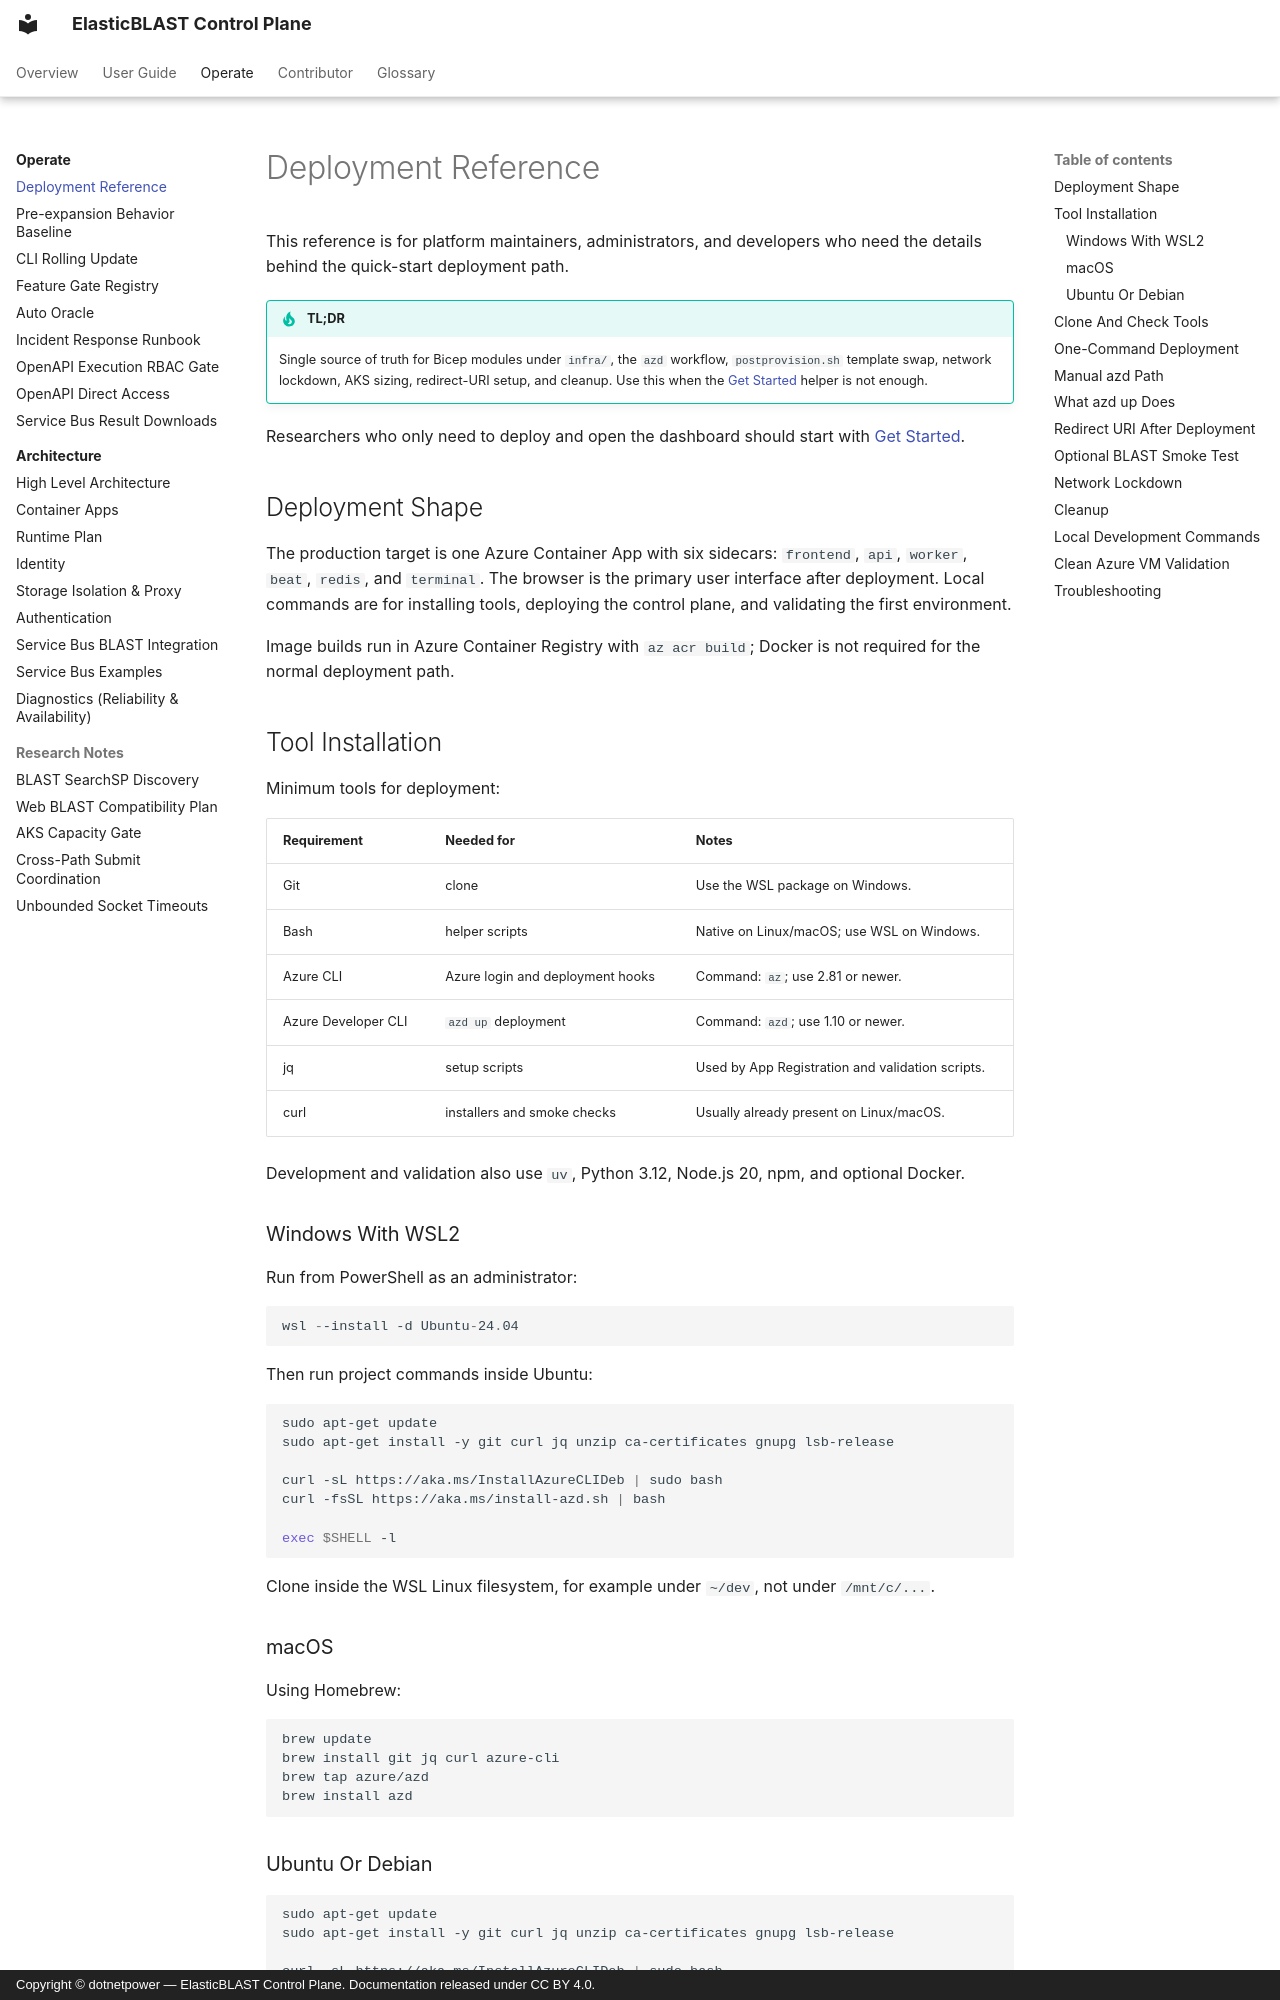

repository: dotnetpower/elb-dashboard · page: deployment-reference/index.html · generator: mkdocs · copyright: Copyright © dotnetpower — ElasticBLAST Control Plane. Documentation released under CC BY 4.0.

---
title: Deployment Reference
description: Operator reference for deploying ElasticBLAST Control Plane on Azure — Bicep modules, azd workflow, post-provision steps, AKS sizing, and the six-sidecar Container App template.
social:
  cards_layout_options:
    title: Deployment Reference
    description: Bicep modules, azd workflow, post-provision steps, AKS sizing, and the Container App template.
tags:
  - operate
  - infra
---

# Deployment Reference

This reference is for platform maintainers, administrators, and developers who need the details behind the quick-start deployment path.

!!! tip "TL;DR"

    Single source of truth for Bicep modules under `infra/`, the `azd`
    workflow, `postprovision.sh` template swap, network lockdown, AKS
    sizing, redirect-URI setup, and cleanup. Use this when the
    [Get Started](get-started.md) helper is not enough.

Researchers who only need to deploy and open the dashboard should start with [Get Started](get-started.md).

## Deployment Shape

The production target is one Azure Container App with six sidecars: `frontend`, `api`, `worker`, `beat`, `redis`, and `terminal`. The browser is the primary user interface after deployment. Local commands are for installing tools, deploying the control plane, and validating the first environment.

Image builds run in Azure Container Registry with `az acr build`; Docker is not required for the normal deployment path.

## Tool Installation

Minimum tools for deployment:

| Requirement | Needed for | Notes |
| --- | --- | --- |
| Git | clone | Use the WSL package on Windows. |
| Bash | helper scripts | Native on Linux/macOS; use WSL on Windows. |
| Azure CLI | Azure login and deployment hooks | Command: `az`; use 2.81 or newer. |
| Azure Developer CLI | `azd up` deployment | Command: `azd`; use 1.10 or newer. |
| jq | setup scripts | Used by App Registration and validation scripts. |
| curl | installers and smoke checks | Usually already present on Linux/macOS. |

Development and validation also use `uv`, Python 3.12, Node.js 20, npm, and optional Docker.

### Windows With WSL2

Run from PowerShell as an administrator:

```powershell
wsl --install -d Ubuntu-24.04
```

Then run project commands inside Ubuntu:

```bash
sudo apt-get update
sudo apt-get install -y git curl jq unzip ca-certificates gnupg lsb-release

curl -sL https://aka.ms/InstallAzureCLIDeb | sudo bash
curl -fsSL https://aka.ms/install-azd.sh | bash

exec $SHELL -l
```

Clone inside the WSL Linux filesystem, for example under `~/dev`, not under `/mnt/c/...`.

### macOS

Using Homebrew:

```bash
brew update
brew install git jq curl azure-cli
brew tap azure/azd
brew install azd
```
